Image classification data set "NN_Dataset" (Lastopia/COMP9517-Arcadia on GitHub). Class labels (12): ants, bees, beetles, caterpillars, earthworms, earwigs, grasshoppers, moths, slugs, snails, wasps, weevils.

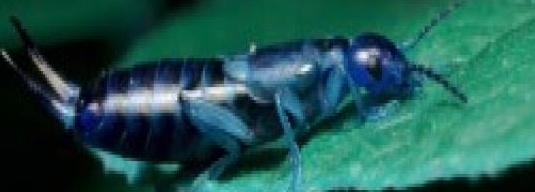
Label: earwigs

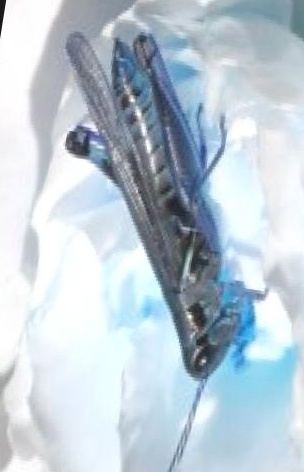
Label: grasshoppers

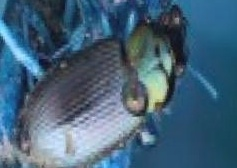
Label: beetles

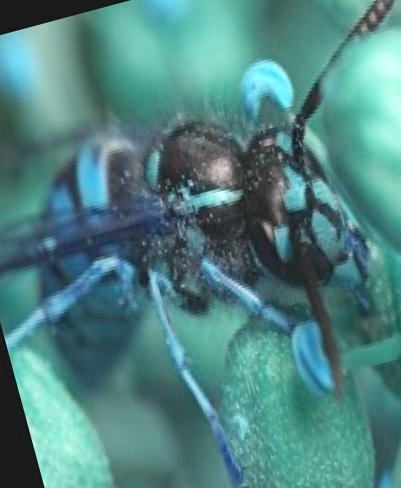
Label: wasps

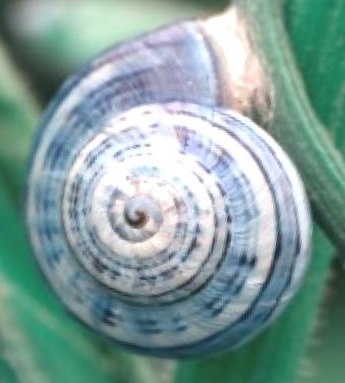
Label: snails

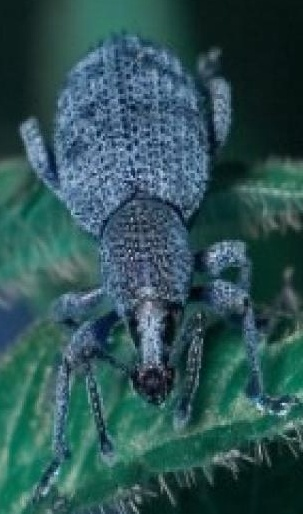
Label: weevils
